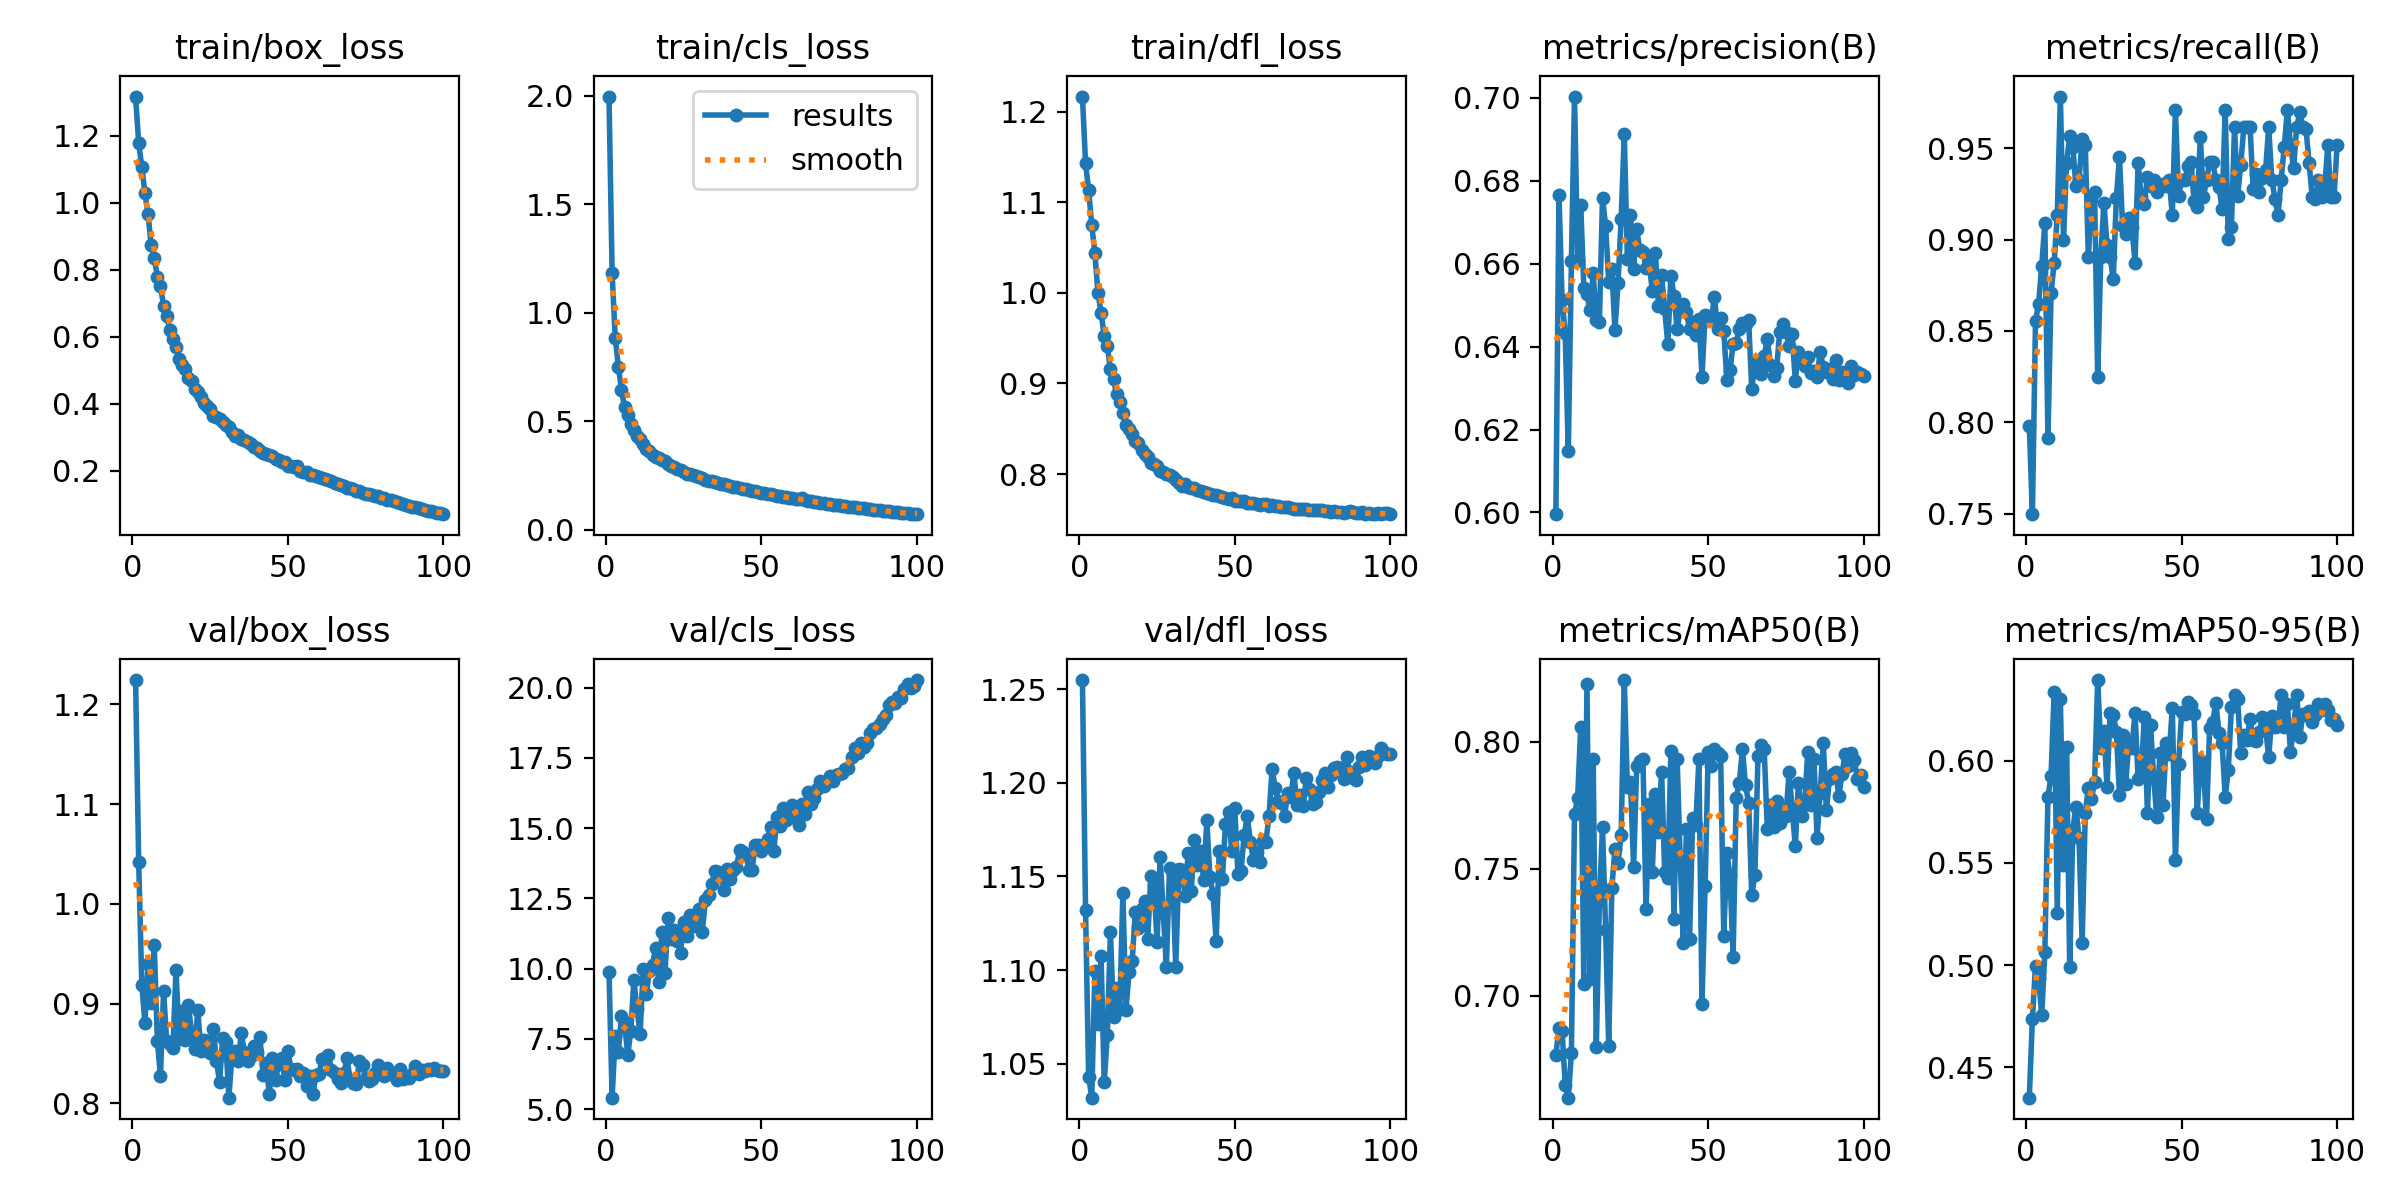

The table this chart was drawn from, first rows:
epoch, time, train/box_loss, train/cls_loss, train/dfl_loss, metrics/precision(B), metrics/recall(B), metrics/mAP50(B), metrics/mAP50-95(B), val/box_loss, val/cls_loss, val/dfl_loss, lr/pg0, lr/pg1, lr/pg2
1, 113, 1.317, 1.995, 1.217, 0.5996, 0.7982, 0.6765, 0.4351, 1.224, 9.892, 1.255, 0.0005547, 0.0005547, 0.0005547
2, 224.3, 1.178, 1.181, 1.143, 0.6767, 0.7497, 0.6874, 0.4735, 1.041, 5.412, 1.132, 0.001099, 0.001099, 0.001099
3, 332.8, 1.107, 0.8856, 1.113, 0.6513, 0.8555, 0.6862, 0.4998, 0.919, 7.622, 1.043, 0.001633, 0.001633, 0.001633
4, 432.9, 1.029, 0.7519, 1.075, 0.6432, 0.8649, 0.6649, 0.4936, 0.8806, 7.032, 1.032, 0.001617, 0.001617, 0.001617
5, 531.2, 0.9669, 0.6461, 1.044, 0.6148, 0.8857, 0.6597, 0.4753, 0.9394, 8.306, 1.1, 0.001601, 0.001601, 0.001601
6, 634, 0.8744, 0.5647, 0.9996, 0.6606, 0.909, 0.6774, 0.5062, 0.9006, 8.109, 1.071, 0.001584, 0.001584, 0.001584
7, 739.8, 0.8346, 0.5293, 0.9783, 0.7003, 0.7915, 0.7715, 0.582, 0.9583, 6.915, 1.107, 0.001568, 0.001568, 0.001568
8, 845.7, 0.78, 0.4862, 0.9522, 0.661, 0.8706, 0.7779, 0.5927, 0.863, 7.775, 1.04, 0.001551, 0.001551, 0.001551
9, 952.2, 0.7516, 0.4607, 0.9409, 0.6741, 0.8874, 0.8058, 0.6334, 0.8274, 9.588, 1.065, 0.001535, 0.001535, 0.001535
10, 1060, 0.6928, 0.4331, 0.9163, 0.6542, 0.9135, 0.7044, 0.5254, 0.9124, 8.582, 1.12, 0.001518, 0.001518, 0.001518
11, 1166, 0.6633, 0.4189, 0.9045, 0.6526, 0.9783, 0.8228, 0.6301, 0.8625, 7.667, 1.075, 0.001502, 0.001502, 0.001502
12, 1272, 0.6208, 0.3945, 0.8879, 0.6488, 0.9001, 0.7065, 0.5489, 0.8594, 9.997, 1.09, 0.001485, 0.001485, 0.001485
13, 1378, 0.5936, 0.3749, 0.8792, 0.6576, 0.9421, 0.7932, 0.6068, 0.8559, 9.083, 1.079, 0.001469, 0.001469, 0.001469
14, 1485, 0.57, 0.3655, 0.867, 0.6464, 0.9567, 0.6796, 0.499, 0.9338, 9.924, 1.141, 0.001452, 0.001452, 0.001452
15, 1591, 0.5336, 0.3468, 0.8541, 0.6459, 0.9509, 0.7373, 0.5661, 0.8649, 10.14, 1.079, 0.001436, 0.001436, 0.001436
16, 1697, 0.5148, 0.3337, 0.8493, 0.6759, 0.9292, 0.7664, 0.5774, 0.8923, 10.75, 1.099, 0.001419, 0.001419, 0.001419
17, 1803, 0.5031, 0.329, 0.8441, 0.6692, 0.9327, 0.7259, 0.562, 0.864, 9.512, 1.105, 0.001403, 0.001403, 0.001403
18, 1907, 0.478, 0.3237, 0.8361, 0.6557, 0.955, 0.6803, 0.5108, 0.8982, 11.29, 1.131, 0.001386, 0.001386, 0.001386
19, 2012, 0.4674, 0.3177, 0.8339, 0.6587, 0.9519, 0.7423, 0.5743, 0.8706, 9.856, 1.123, 0.00137, 0.00137, 0.00137
20, 2117, 0.4441, 0.3023, 0.827, 0.6439, 0.8907, 0.7578, 0.5868, 0.8544, 11.8, 1.132, 0.001353, 0.001353, 0.001353
21, 2221, 0.4342, 0.2958, 0.8222, 0.6554, 0.9223, 0.7524, 0.5814, 0.8934, 11.04, 1.137, 0.001337, 0.001337, 0.001337
22, 2327, 0.4214, 0.288, 0.8184, 0.6708, 0.9259, 0.7635, 0.5897, 0.8528, 11.39, 1.117, 0.00132, 0.00132, 0.00132
23, 2433, 0.4025, 0.2788, 0.8126, 0.6912, 0.8246, 0.8244, 0.6394, 0.8631, 10.98, 1.15, 0.001304, 0.001304, 0.001304
24, 2539, 0.3952, 0.275, 0.8116, 0.6612, 0.8907, 0.7822, 0.606, 0.8623, 10.56, 1.146, 0.001287, 0.001287, 0.001287
25, 2645, 0.3838, 0.2667, 0.809, 0.6716, 0.9203, 0.784, 0.6147, 0.85, 11.66, 1.115, 0.001271, 0.001271, 0.001271
26, 2751, 0.3651, 0.2597, 0.8034, 0.6588, 0.897, 0.7508, 0.5872, 0.8745, 11.16, 1.16, 0.001254, 0.001254, 0.001254
27, 2860, 0.3621, 0.2568, 0.8027, 0.6683, 0.8904, 0.7903, 0.6235, 0.8426, 11.9, 1.131, 0.001238, 0.001238, 0.001238
28, 2967, 0.3553, 0.2518, 0.7996, 0.6632, 0.8782, 0.7923, 0.6224, 0.8217, 11.53, 1.102, 0.001221, 0.001221, 0.001221
29, 3077, 0.3461, 0.2485, 0.7986, 0.6628, 0.9228, 0.7934, 0.6142, 0.8652, 11.61, 1.155, 0.001205, 0.001205, 0.001205
30, 3203, 0.3368, 0.2429, 0.7969, 0.6591, 0.9452, 0.7341, 0.5831, 0.862, 12.12, 1.152, 0.001188, 0.001188, 0.001188
31, 3317, 0.3316, 0.2408, 0.7938, 0.6604, 0.9077, 0.7754, 0.6126, 0.8058, 11.31, 1.101, 0.001172, 0.001172, 0.001172
32, 3437, 0.3152, 0.2305, 0.7903, 0.6535, 0.9033, 0.7486, 0.5887, 0.849, 12.44, 1.154, 0.001155, 0.001155, 0.001155
33, 3549, 0.3042, 0.2261, 0.7873, 0.6627, 0.9117, 0.7796, 0.6084, 0.8521, 12.6, 1.154, 0.001139, 0.001139, 0.001139
34, 3663, 0.3083, 0.2257, 0.7891, 0.6498, 0.9069, 0.7645, 0.6062, 0.8422, 13.01, 1.14, 0.001122, 0.001122, 0.001122
35, 3785, 0.2943, 0.2194, 0.7852, 0.6572, 0.8874, 0.7883, 0.6234, 0.8704, 13.48, 1.163, 0.001106, 0.001106, 0.001106
36, 3896, 0.2923, 0.2171, 0.7849, 0.6491, 0.942, 0.7486, 0.591, 0.8512, 13.45, 1.142, 0.001089, 0.001089, 0.001089
37, 4004, 0.2855, 0.213, 0.785, 0.6405, 0.9231, 0.7464, 0.5933, 0.8429, 13.41, 1.169, 0.001073, 0.001073, 0.001073
38, 4103, 0.2796, 0.2104, 0.7828, 0.6571, 0.9195, 0.7965, 0.6213, 0.8472, 12.81, 1.156, 0.001056, 0.001056, 0.001056
39, 4202, 0.2718, 0.2052, 0.7813, 0.6522, 0.9344, 0.7301, 0.5744, 0.8576, 13.56, 1.163, 0.00104, 0.00104, 0.00104
40, 4302, 0.2677, 0.2017, 0.7802, 0.6443, 0.9294, 0.7934, 0.6176, 0.8515, 13.18, 1.148, 0.001023, 0.001023, 0.001023
41, 4401, 0.2603, 0.1973, 0.7788, 0.6489, 0.9327, 0.753, 0.5917, 0.8664, 13.51, 1.18, 0.001007, 0.001007, 0.001007
42, 4500, 0.254, 0.1955, 0.7777, 0.6503, 0.9261, 0.7207, 0.5724, 0.8284, 13.62, 1.15, 0.0009904, 0.0009904, 0.0009904
43, 4600, 0.251, 0.1936, 0.7767, 0.6483, 0.93, 0.7658, 0.6038, 0.8402, 14.21, 1.141, 0.0009739, 0.0009739, 0.0009739
44, 4699, 0.2464, 0.1892, 0.7764, 0.6442, 0.9306, 0.7223, 0.5782, 0.8091, 14.16, 1.116, 0.0009574, 0.0009574, 0.0009574
45, 4798, 0.2458, 0.1868, 0.7761, 0.646, 0.9294, 0.7701, 0.6087, 0.8459, 14.08, 1.164, 0.0009409, 0.0009409, 0.0009409
46, 4899, 0.2351, 0.182, 0.7746, 0.6429, 0.9327, 0.7672, 0.6033, 0.8234, 13.51, 1.149, 0.0009244, 0.0009244, 0.0009244
47, 4998, 0.2321, 0.1808, 0.7738, 0.6467, 0.9135, 0.7932, 0.6259, 0.8394, 13.5, 1.178, 0.0009078, 0.0009078, 0.0009078
48, 5097, 0.2277, 0.1775, 0.7723, 0.6328, 0.9711, 0.6968, 0.5514, 0.8459, 14.4, 1.184, 0.0008913, 0.0008913, 0.0008913
49, 5202, 0.2268, 0.1741, 0.7731, 0.6477, 0.924, 0.7433, 0.5981, 0.8233, 14.41, 1.163, 0.0008748, 0.0008748, 0.0008748
50, 5310, 0.2141, 0.1681, 0.7704, 0.6475, 0.9327, 0.7962, 0.624, 0.8524, 14.2, 1.186, 0.0008583, 0.0008583, 0.0008583
51, 5419, 0.2159, 0.1687, 0.7701, 0.6466, 0.9327, 0.7906, 0.6229, 0.8341, 14.4, 1.151, 0.0008418, 0.0008418, 0.0008418
52, 5527, 0.2114, 0.1666, 0.7706, 0.6519, 0.9401, 0.7971, 0.6286, 0.8339, 14.62, 1.153, 0.0008253, 0.0008253, 0.0008253
53, 5636, 0.2132, 0.1655, 0.7699, 0.6442, 0.9423, 0.7955, 0.6273, 0.8343, 15.03, 1.172, 0.0008088, 0.0008088, 0.0008088
54, 5745, 0.1984, 0.1605, 0.7682, 0.6469, 0.9211, 0.7944, 0.6228, 0.8278, 14.18, 1.182, 0.0007923, 0.0007923, 0.0007923
55, 5854, 0.1967, 0.1579, 0.768, 0.6437, 0.9176, 0.7233, 0.5743, 0.8307, 15.4, 1.169, 0.0007758, 0.0007758, 0.0007758
56, 5963, 0.1958, 0.1555, 0.7678, 0.6319, 0.9564, 0.7561, 0.6004, 0.8172, 15.09, 1.159, 0.0007593, 0.0007593, 0.0007593
57, 6073, 0.189, 0.1515, 0.7671, 0.6342, 0.9231, 0.7474, 0.5949, 0.8279, 15.72, 1.163, 0.0007428, 0.0007428, 0.0007428
58, 6182, 0.1875, 0.15, 0.7662, 0.6406, 0.9327, 0.7151, 0.5715, 0.8096, 15.29, 1.158, 0.0007263, 0.0007263, 0.0007263
59, 6291, 0.1846, 0.1477, 0.7668, 0.6409, 0.9423, 0.778, 0.6161, 0.8281, 15.61, 1.169, 0.0007098, 0.0007098, 0.0007098
60, 6401, 0.1833, 0.1461, 0.7664, 0.6443, 0.9423, 0.7839, 0.619, 0.8298, 15.83, 1.169, 0.0006933, 0.0006933, 0.0006933
... 40 more rows
